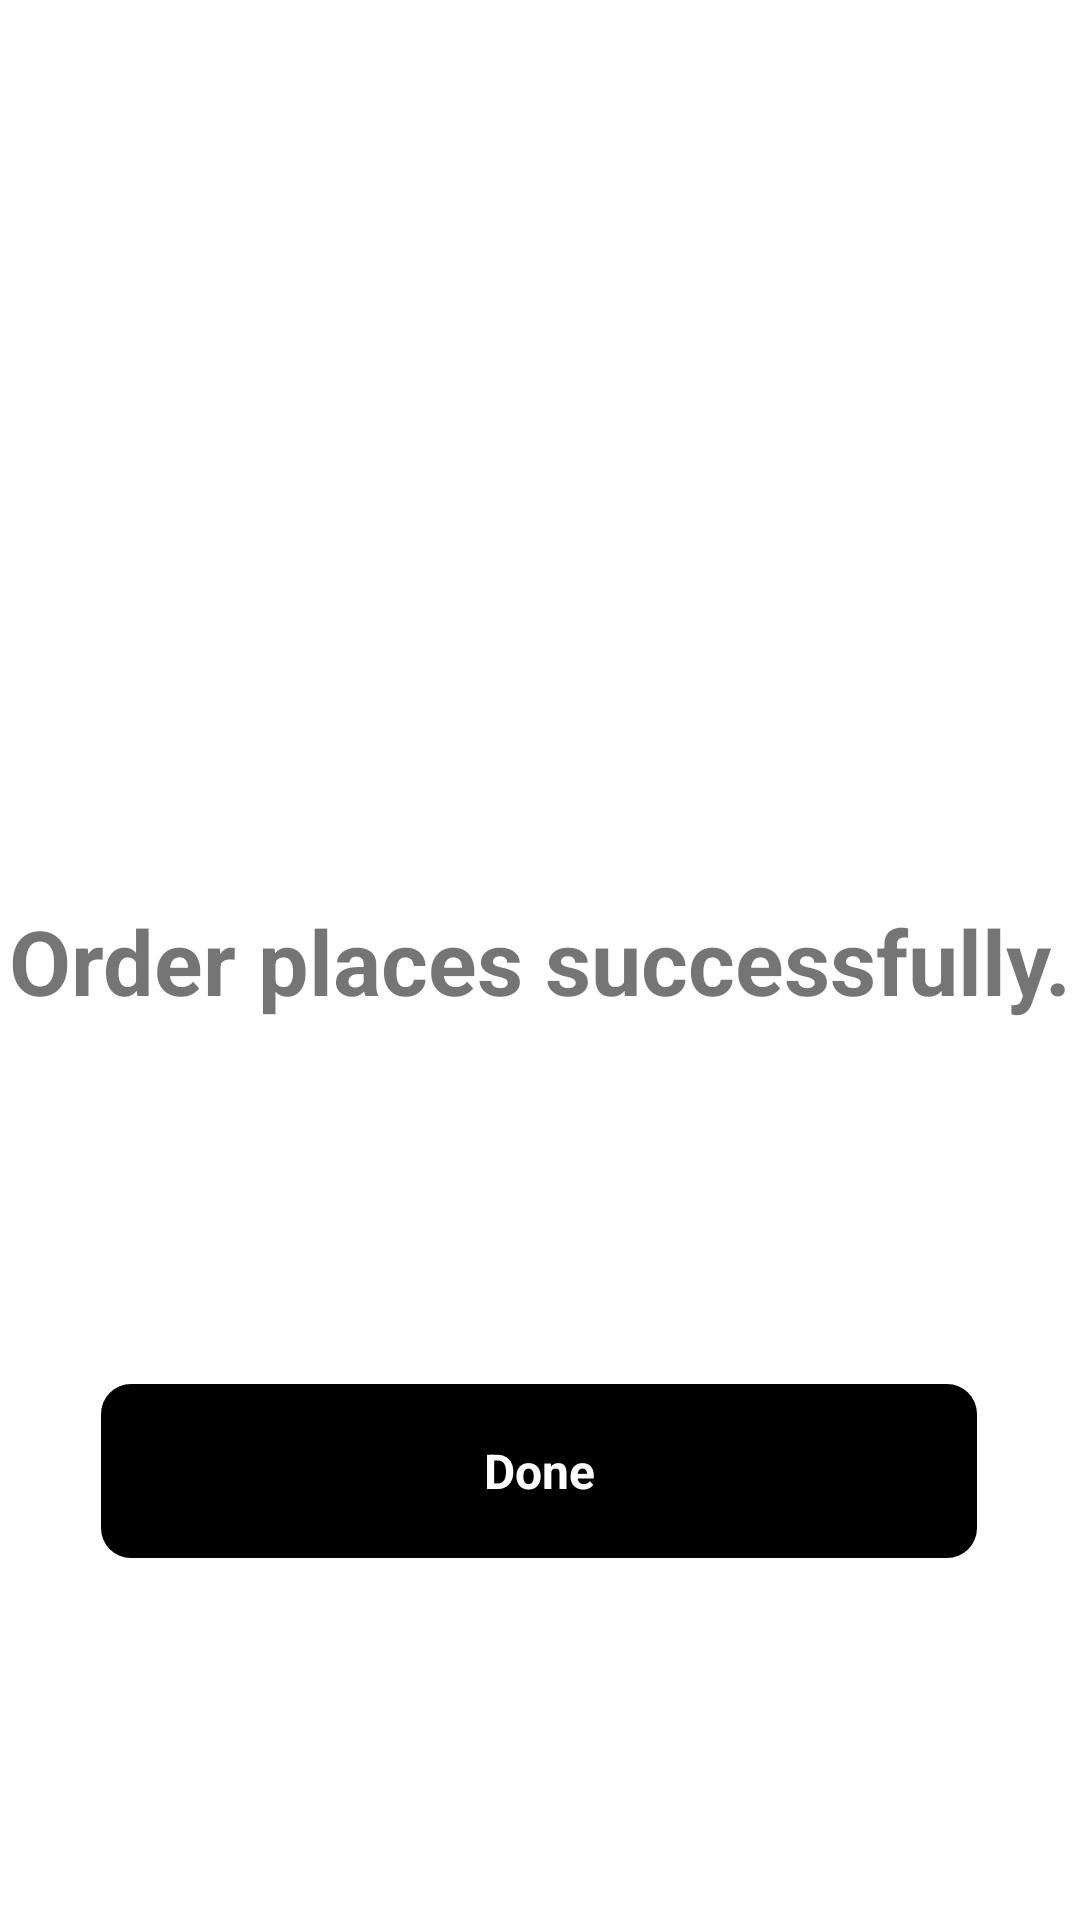

The Android layout XML behind this screen, and the referenced resources:
<!-- AndroidManifest.xml: application theme Theme.AquaDelivery -->
<!-- res/layout/activity_order_succeess.xml -->
<?xml version="1.0" encoding="utf-8"?>
<androidx.constraintlayout.widget.ConstraintLayout xmlns:android="http://schemas.android.com/apk/res/android"
    xmlns:app="http://schemas.android.com/apk/res-auto"
    xmlns:tools="http://schemas.android.com/tools"
    android:layout_width="match_parent"
    android:layout_height="match_parent"
    tools:context="com.android.aquadelivery.OrderSucceessActivity">


    <TextView
        android:id="@+id/textView2"
        android:layout_width="wrap_content"
        android:layout_height="wrap_content"
        android:layout_margin="30dp"
        android:text="Order places successfully."
        android:textSize="30sp"
        android:textStyle="bold"
        app:layout_constraintBottom_toBottomOf="parent"
        app:layout_constraintEnd_toEndOf="parent"
        app:layout_constraintStart_toStartOf="parent"
        app:layout_constraintTop_toTopOf="parent" />

    <TextView
        android:id="@+id/buttonDone"
        android:layout_width="292dp"
        android:layout_height="58dp"
        android:layout_margin="10dp"
        android:layout_marginTop="278dp"
        android:layout_marginBottom="100dp"
        android:background="@drawable/bottom_background"
        android:gravity="center"
        android:padding="10dp"
        android:text="Done"
        android:textColor="@color/white"
        android:textSize="16sp"
        android:textStyle="bold"
        app:layout_constraintBottom_toBottomOf="parent"
        app:layout_constraintEnd_toEndOf="parent"
        app:layout_constraintHorizontal_bias="0.495"
        app:layout_constraintStart_toStartOf="parent"
        app:layout_constraintTop_toBottomOf="@+id/textView2" />


</androidx.constraintlayout.widget.ConstraintLayout>
<!-- resources referenced by this layout -->
<resources>
  <color name="white">#FFFFFFFF</color>
  <!-- drawable bottom_background (drawable) -->
  <?xml version="1.0" encoding="utf-8"?>
  <shape xmlns:android="http://schemas.android.com/apk/res/android"
      android:shape="rectangle">
  
      <solid android:color="@color/blue"/>
      <corners
          android:radius="10dp"/>
  
  </shape>
  <style name="Theme.AquaDelivery" parent="Theme.MaterialComponents.DayNight.DarkActionBar">
          
          <item name="colorPrimary">@color/purple_500</item>
          <item name="colorPrimaryVariant">@color/purple_700</item>
          <item name="colorOnPrimary">@color/white</item>
          
          <item name="colorSecondary">@color/teal_200</item>
          <item name="colorSecondaryVariant">@color/teal_700</item>
          <item name="colorOnSecondary">@color/black</item>
          
          <item name="android:statusBarColor" tools:targetApi="l">?attr/colorPrimaryVariant</item>
          
      </style>
  <color name="blue">#000000</color>
  <color name="purple_500">#000000</color>
  <color name="purple_700">#000000</color>
  <color name="teal_200">#000000</color>
  <color name="teal_700">#000000</color>
  <color name="black">#FFFFFF</color>
</resources>
